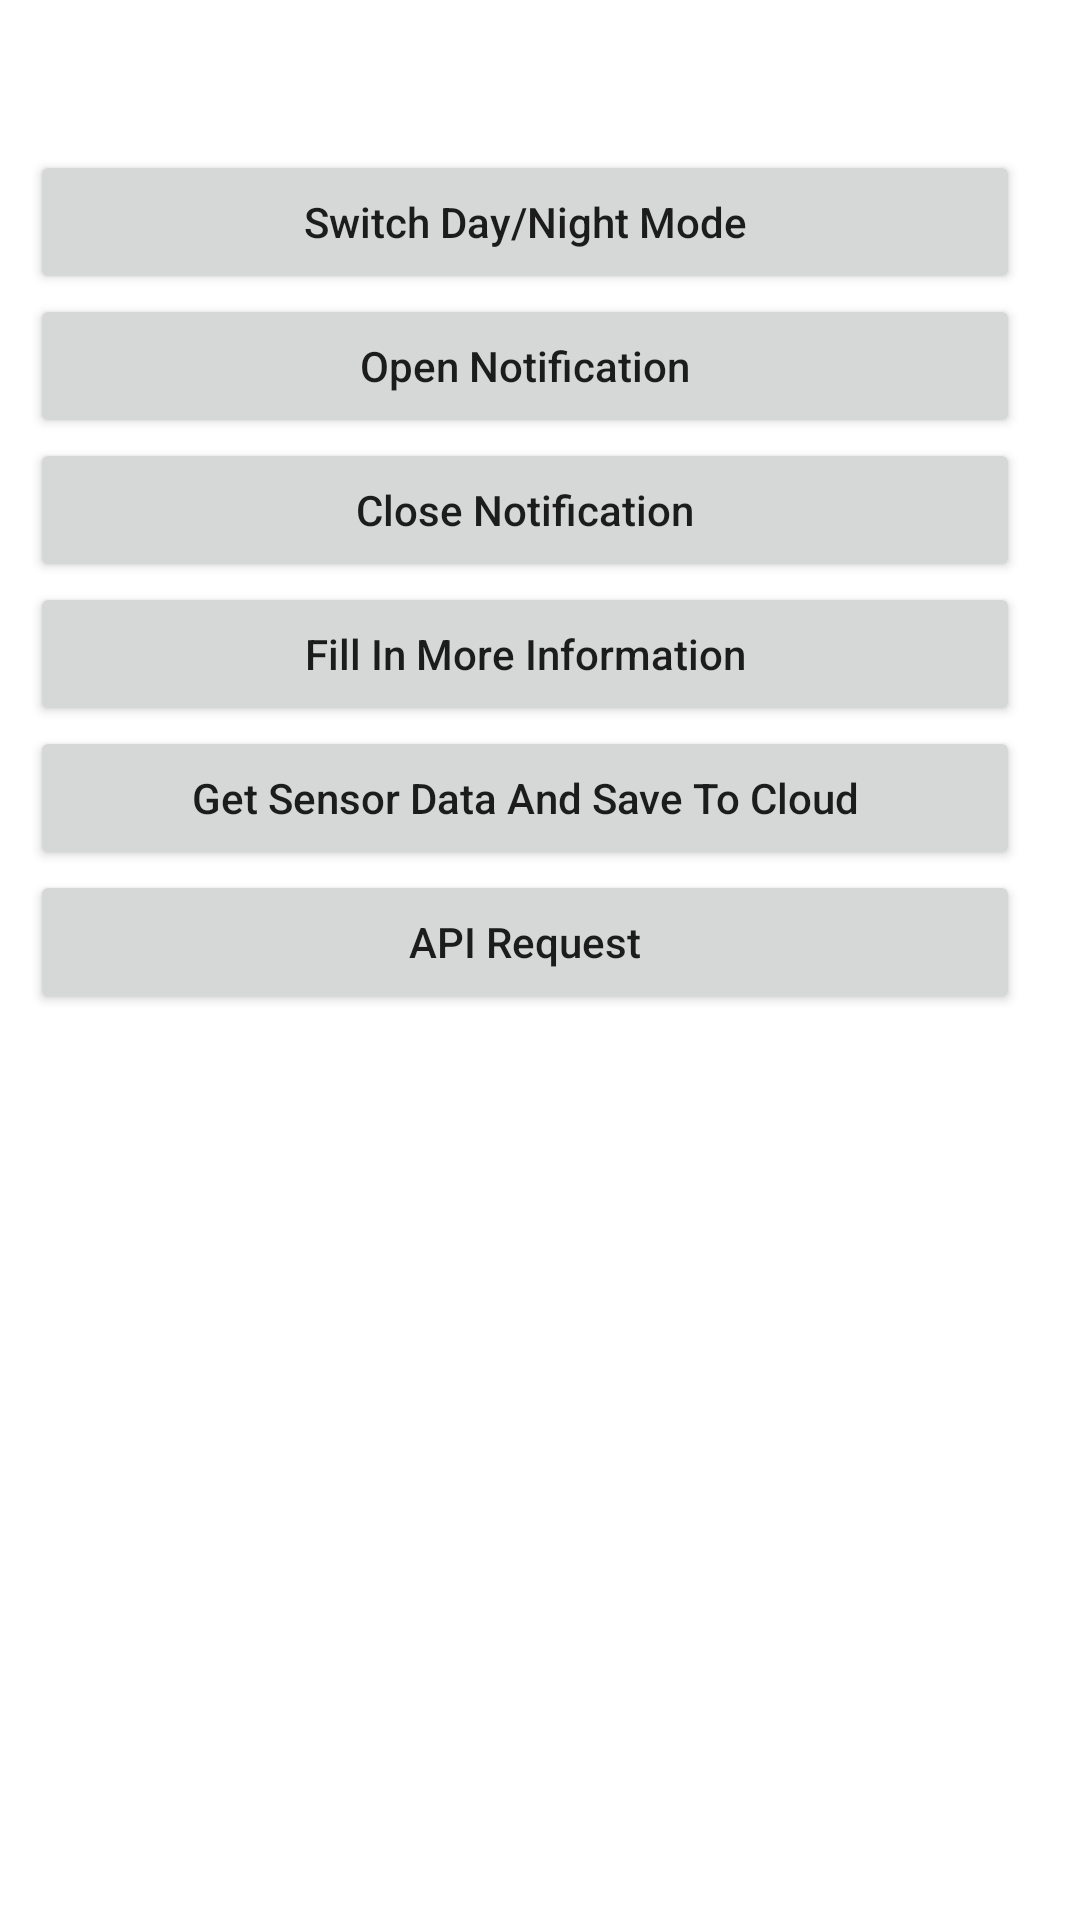

Produce the Android XML layout that renders to this screen, including the resource entries it uses.
<!-- AndroidManifest.xml: application theme Theme.Location -->
<!-- res/layout/activity_main.xml -->
<?xml version="1.0" encoding="utf-8"?>
<LinearLayout xmlns:android="http://schemas.android.com/apk/res/android"
    android:id="@+id/layoutall"
    android:layout_width="match_parent"
    android:layout_height="match_parent"
    android:orientation="vertical">

    <LinearLayout
        android:layout_width="match_parent"
        android:layout_height="50dp"
        android:orientation="horizontal">


        <ImageView
            android:id="@+id/btnBack"
            android:layout_width="50dp"
            android:layout_height="50dp"
            android:padding="10dp"
            android:src="@mipmap/ic_score_back"
            android:visibility="gone" />

        <TextView
            android:layout_width="wrap_content"
            android:layout_height="match_parent"
            android:layout_gravity="center"
            android:gravity="center_vertical"
            android:text=""
            android:textColor="#2c2c2c"
            android:textSize="20sp"
            android:textStyle="normal" />
    </LinearLayout>

    <Button
        android:id="@+id/btnChangeColor"
        android:layout_width="match_parent"
        android:layout_height="wrap_content"
        android:layout_marginLeft="10dp"
        android:layout_marginRight="20dp"
        android:text="Switch Day/Night Mode" />

    <Button
        android:id="@+id/btnNotificationOpen"
        android:layout_width="match_parent"
        android:layout_height="wrap_content"
        android:layout_marginLeft="10dp"
        android:layout_marginRight="20dp"
        android:text="Open Notification" />

    <Button
        android:id="@+id/btnNotificationClose"
        android:layout_width="match_parent"
        android:layout_height="wrap_content"
        android:layout_marginLeft="10dp"
        android:layout_marginRight="20dp"
        android:text="Close Notification" />

    <Button
        android:id="@+id/btnUserInput"
        android:layout_width="match_parent"
        android:layout_height="wrap_content"
        android:layout_marginLeft="10dp"
        android:layout_marginRight="20dp"
        android:text="Fill In More Information" />

    <Button
        android:id="@+id/btnGetSensor"
        android:layout_width="match_parent"
        android:layout_height="wrap_content"
        android:layout_marginLeft="10dp"
        android:layout_marginRight="20dp"
        android:text="Get Sensor Data And Save To Cloud" />

    <Button
        android:id="@+id/btnNetRequest"
        android:layout_width="match_parent"
        android:layout_height="wrap_content"
        android:layout_marginLeft="10dp"
        android:layout_marginRight="20dp"
        android:text="API Request" />

    <TextView
        android:id="@+id/tvSensor"
        android:layout_width="match_parent"
        android:layout_height="wrap_content"
        android:padding="20dp"></TextView>

    <TextView
        android:id="@+id/tvNet"
        android:layout_width="match_parent"
        android:layout_height="wrap_content"
        android:padding="20dp"></TextView>
</LinearLayout>
<!-- resources referenced by this layout -->
<resources>
  <!-- mipmap ic_score_back: png bitmap (mipmap-xhdpi, 1349 bytes) -->
  <style name="Theme.Location" parent="Theme.MaterialComponents.DayNight.NoActionBar">
          
          <item name="colorPrimary">@color/purple_500</item>
          <item name="colorPrimaryVariant">@color/purple_700</item>
          <item name="colorOnPrimary">@color/white</item>
          
          <item name="colorSecondary">@color/teal_200</item>
          <item name="colorSecondaryVariant">@color/teal_700</item>
          <item name="colorOnSecondary">@color/black</item>
          
          <item name="android:statusBarColor" tools:targetApi="l">?attr/colorPrimaryVariant</item>
          
          <item name="textAllCaps">false</item>
      </style>
  <color name="purple_500">#FF4B7CFD</color>
  <color name="purple_700">#FF4B7CFD</color>
  <color name="white">#FFFFFFFF</color>
  <color name="teal_200">#FF4B7CFD</color>
  <color name="teal_700">#FF4B7CFD</color>
  <color name="black">#FF000000</color>
</resources>
